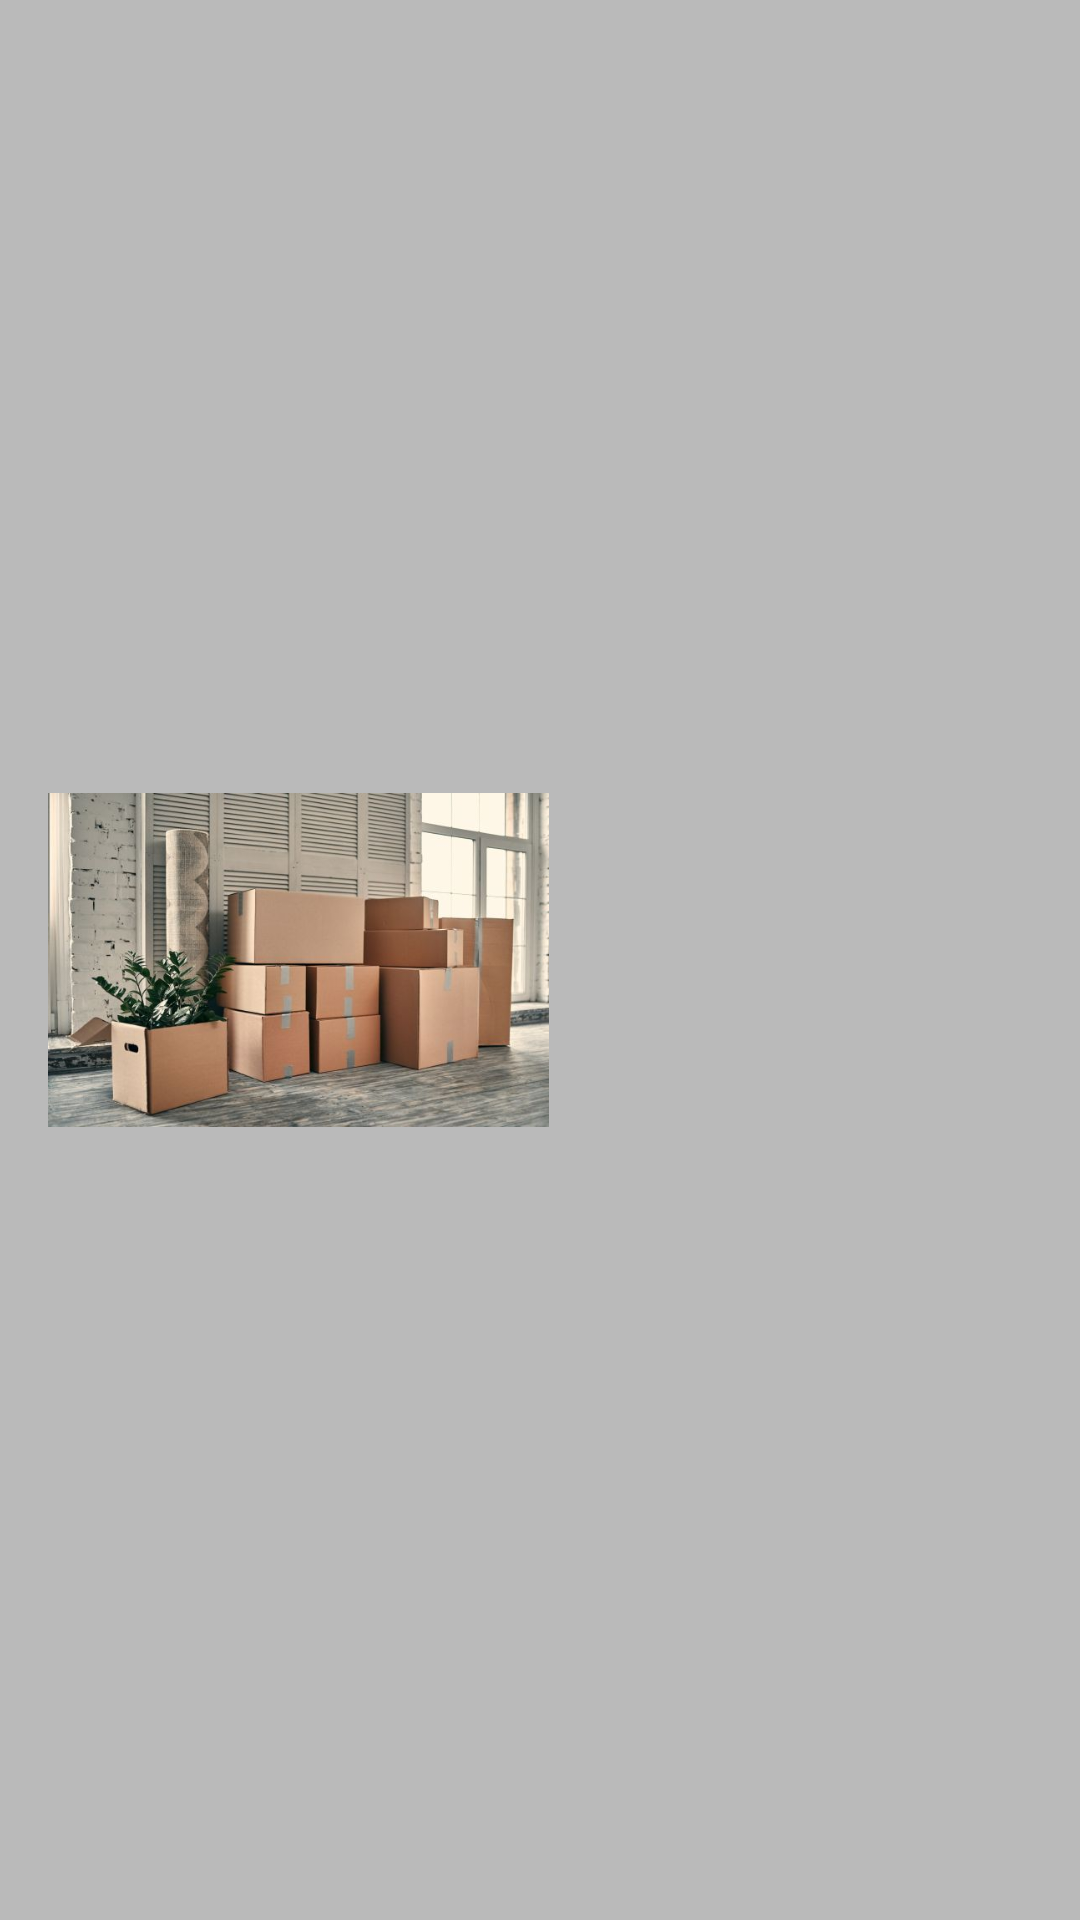

Android layout source for this screen:
<!-- AndroidManifest.xml: application theme Theme.Examen_moviles -->
<!-- res/layout/item.xml -->
<?xml version="1.0" encoding="utf-8"?>
<androidx.constraintlayout.widget.ConstraintLayout xmlns:android="http://schemas.android.com/apk/res/android"
    xmlns:app="http://schemas.android.com/apk/res-auto"
    xmlns:tools="http://schemas.android.com/tools"
    android:layout_width="match_parent"
    android:layout_height="150dp"
    android:layout_marginBottom="15dp"
    android:background="#634E4E4E">

    <ImageView
        android:id="@+id/ivFoto"
        android:layout_width="167dp"
        android:layout_height="140dp"
        android:layout_marginStart="16dp"
        app:layout_constraintBottom_toBottomOf="parent"
        app:layout_constraintStart_toStartOf="parent"
        app:layout_constraintTop_toTopOf="parent"
        app:srcCompat="@drawable/productos" />

    <TextView
        android:id="@+id/tvPrecio"
        android:layout_width="wrap_content"
        android:layout_height="wrap_content"
        android:layout_marginBottom="8dp"
        android:textAlignment="textStart"
        android:textColor="#09570C"
        app:layout_constraintBottom_toTopOf="@+id/tvStock"
        app:layout_constraintEnd_toEndOf="parent"
        app:layout_constraintHorizontal_bias="0.131"
        app:layout_constraintStart_toEndOf="@+id/ivFoto" />

    <TextView
        android:id="@+id/tvStock"
        android:layout_width="wrap_content"
        android:layout_height="wrap_content"
        android:layout_marginBottom="16dp"
        android:textAlignment="textStart"
        android:textColor="#8E590B"
        app:layout_constraintBottom_toBottomOf="parent"
        app:layout_constraintEnd_toEndOf="parent"
        app:layout_constraintHorizontal_bias="0.131"
        app:layout_constraintStart_toEndOf="@+id/ivFoto" />

    <TextView
        android:id="@+id/tvCodigo"
        android:layout_width="wrap_content"
        android:layout_height="wrap_content"
        android:layout_marginBottom="8dp"
        android:textAlignment="textStart"
        app:layout_constraintBottom_toTopOf="@+id/tvPrecio"
        app:layout_constraintEnd_toEndOf="parent"
        app:layout_constraintHorizontal_bias="0.131"
        app:layout_constraintStart_toEndOf="@+id/ivFoto" />

    <TextView
        android:id="@+id/tvDescripcion"
        android:layout_width="wrap_content"
        android:layout_height="wrap_content"
        android:layout_marginBottom="8dp"
        android:textAlignment="textStart"
        android:textColor="@color/black"
        android:textSize="16sp"
        app:layout_constraintBottom_toTopOf="@+id/tvCodigo"
        app:layout_constraintEnd_toEndOf="parent"
        app:layout_constraintHorizontal_bias="0.131"
        app:layout_constraintStart_toEndOf="@+id/ivFoto"
        app:layout_constraintTop_toTopOf="parent"
        app:layout_constraintVertical_bias="0.888" />

</androidx.constraintlayout.widget.ConstraintLayout>
<!-- resources referenced by this layout -->
<resources>
  <!-- drawable productos: jpg bitmap (drawable, 46984 bytes) -->
  <style name="Theme.Examen_moviles" parent="Theme.MaterialComponents.DayNight.DarkActionBar">
          
          <item name="colorPrimary">@color/purple_500</item>
          <item name="colorPrimaryVariant">@color/purple_700</item>
          <item name="colorOnPrimary">@color/white</item>
          
          <item name="colorSecondary">@color/teal_200</item>
          <item name="colorSecondaryVariant">@color/teal_700</item>
          <item name="colorOnSecondary">@color/black</item>
          
          <item name="android:statusBarColor">?attr/colorPrimaryVariant</item>
          
      </style>
  <!-- not gathered from this repository: default colours our renderer supplied (Android Studio template values) -->
  <color name="purple_500">#FF6200EE</color>
  <color name="purple_700">#FF3700B3</color>
  <color name="teal_200">#FF03DAC5</color>
  <color name="teal_700">#FF018786</color>
  <color name="black">#FF000000</color>
  <color name="white">#FFFFFFFF</color>
</resources>
